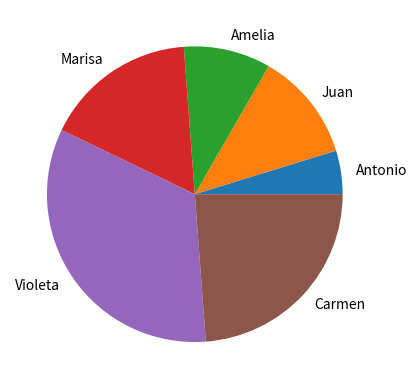

Here is the Python script that generated this plot:
import pandas as pd
import matplotlib.pyplot as mpl

data_frame = pd.DataFrame({
    "Cliente": ["Antonio", "Juan", "Amelia", "Marisa", "Violeta", "Carmen"],
    "Fecha Llegada": ["25/06/2002", "20/06/2002", "14/05/2002", "05/06/2002", "14/06/2002", "07/07/2002"],
    "Días de estancia": [2, 5, 4, 7, 14, 10]
})

data_frame["Precio"] = data_frame["Días de estancia"] * 53.49
data_frame["I.V.A"] = data_frame["Precio"] * 0.16
data_frame["TOTAL"] = data_frame["Precio"] + data_frame["I.V.A"]

mpl.pie(data_frame["TOTAL"], labels=data_frame["Cliente"])

mpl.show()
print(data_frame)

